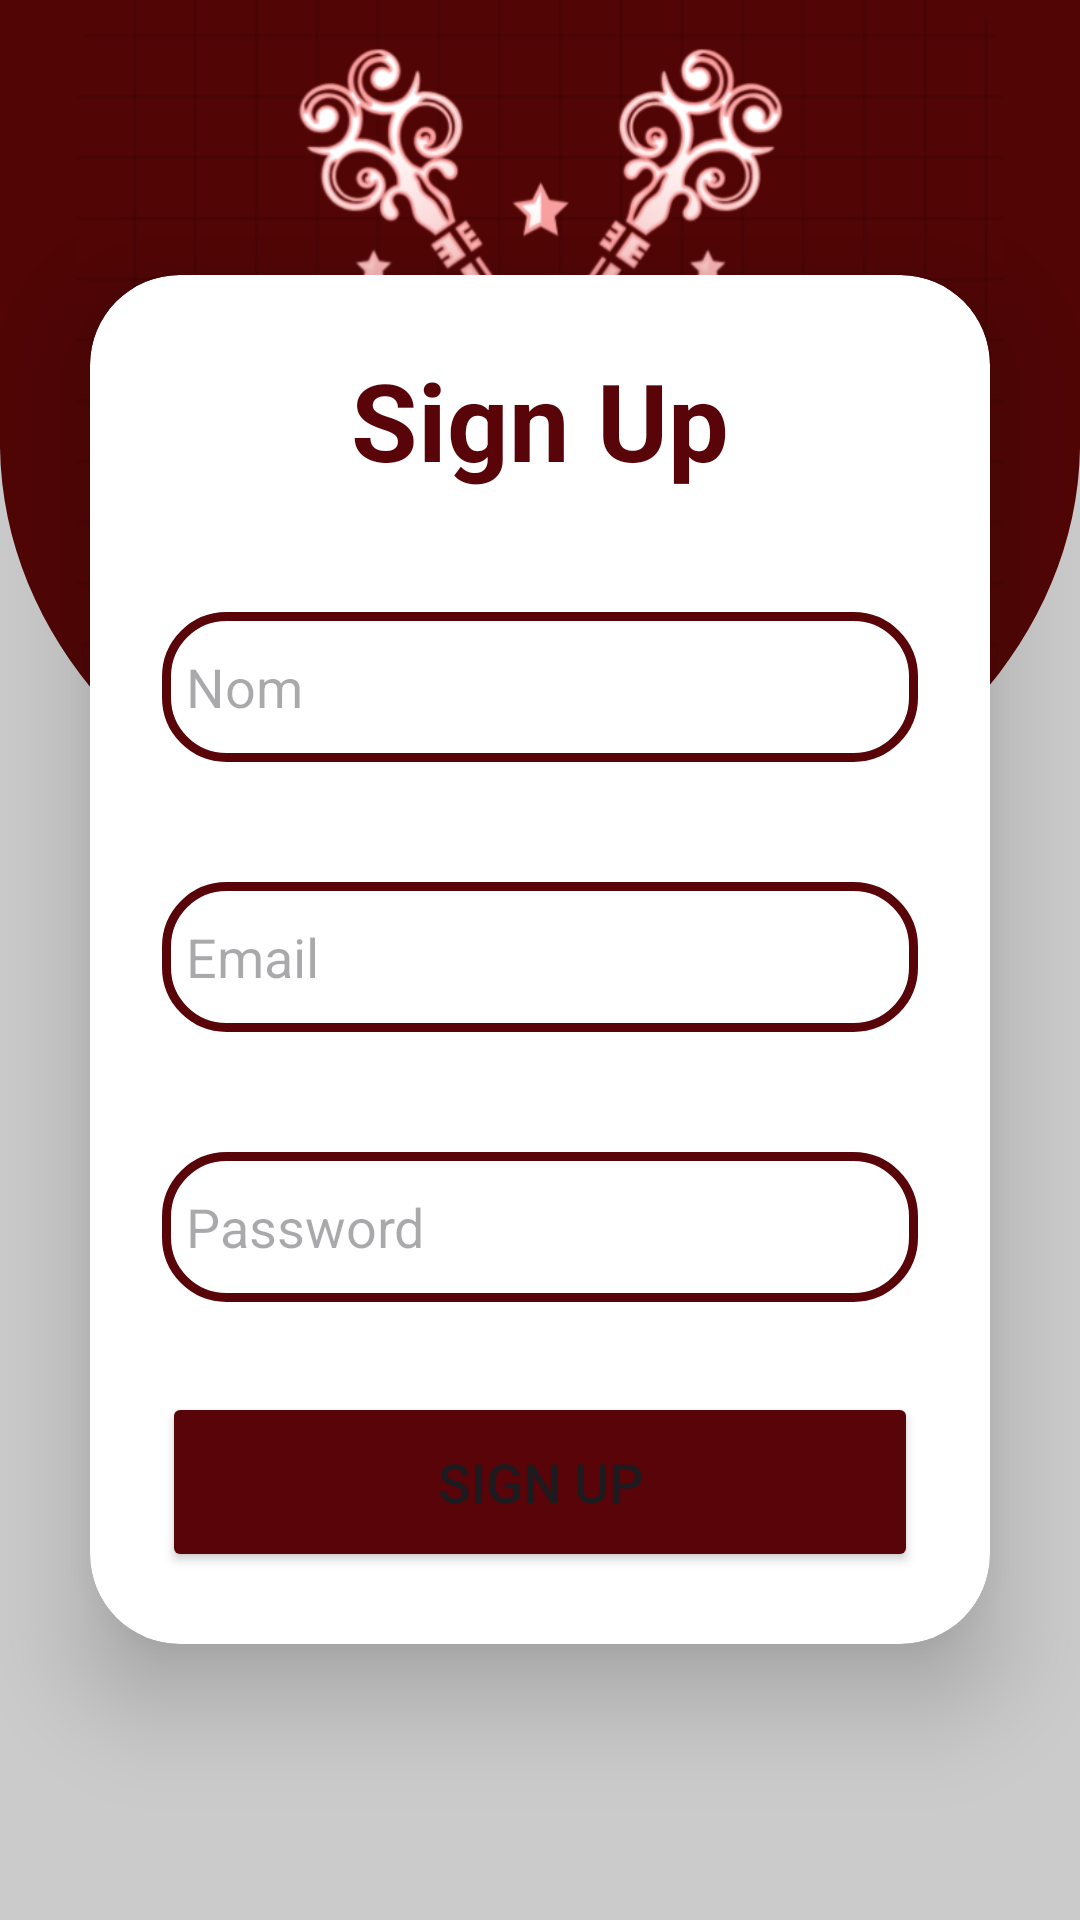

Produce the Android XML layout that renders to this screen, including the resource entries it uses.
<!-- AndroidManifest.xml: application theme Theme.E_Commerce_app -->
<!-- res/layout/sign_up.xml -->
<?xml version="1.0" encoding="utf-8"?>
<LinearLayout xmlns:android="http://schemas.android.com/apk/res/android"
    android:layout_width="match_parent"
    android:layout_height="match_parent"
    android:id="@+id/signup"
    xmlns:app="http://schemas.android.com/apk/res-auto"
    android:orientation="vertical"
    android:gravity="center"
    android:background="@drawable/loginbg"
    >


    <androidx.cardview.widget.CardView
        android:layout_width="match_parent"
        android:layout_height="wrap_content"
        android:layout_margin="30dp"
        android:background="@drawable/custom_edittext"
        app:cardCornerRadius="30dp"
        app:cardElevation="20dp">
        <LinearLayout
            android:layout_width="match_parent"
            android:layout_height="wrap_content"
            android:orientation="vertical"
            android:layout_gravity="center_horizontal"
            android:padding="24dp"
            >


            <TextView
                android:layout_width="match_parent"
                android:layout_height="wrap_content"
                android:text="Sign Up"
                android:id="@+id/signuptxt"
                android:textSize="36sp"
                android:textAlignment="center"
                android:textStyle="bold"
                android:textColor="#580408"/>

            <EditText
                android:layout_width="match_parent"
                android:layout_height="50dp"
                android:id="@+id/name"
                android:background="@drawable/custom_edittext"
                android:drawableLeft="@drawable/baseline_person_24"
                android:drawablePadding="8dp"
                android:hint="Nom"
                android:padding="8dp"
                android:textColor="@color/black"
                android:textColorHighlight="@color/cardview_dark_background"
                android:layout_marginTop="40dp"/>
            <EditText
                android:layout_width="match_parent"
                android:layout_height="50dp"
                android:id="@+id/email"
                android:background="@drawable/custom_edittext"
                android:drawableLeft="@drawable/baseline_person_24"
                android:drawablePadding="8dp"
                android:hint="Email"
                android:padding="8dp"
                android:textColor="@color/black"
                android:textColorHighlight="@color/cardview_dark_background"
                android:layout_marginTop="40dp"/>
            <EditText
                android:layout_width="match_parent"
                android:layout_height="50dp"
                android:id="@+id/password"
                android:background="@drawable/custom_edittext"
                android:drawableLeft="@drawable/baseline_lock_24"
                android:drawablePadding="8dp"
                android:hint="Password"
                android:padding="8dp"
                android:inputType="textPassword"
                android:textColor="@color/black"
                android:textColorHighlight="@color/cardview_dark_background"
                android:layout_marginTop="40dp"/>

            <Button
                android:layout_width="match_parent"
                android:layout_height="60dp"
                android:id="@+id/signupButton"
                android:text="Sign Up"
                android:onClick="signup"
                android:textSize="18sp"
                android:layout_marginTop="30dp"
                android:backgroundTint="#580408"
                app:cornerRadius = "20dp"/>
        </LinearLayout>

    </androidx.cardview.widget.CardView>


</LinearLayout>
<!-- resources referenced by this layout -->
<resources>
  <!-- drawable custom_edittext (drawable) -->
  <?xml version="1.0" encoding="utf-8"?>
  <shape xmlns:android="http://schemas.android.com/apk/res/android"
      android:shape="rectangle" >
  
      <stroke
          android:width="3dp"
          android:color="#580408"
  
          />
      <corners
          android:radius="20dp"/>
  </shape>
  <!-- drawable loginbg: png bitmap (drawable, 219160 bytes) -->
  <style name="Theme.E_Commerce_app" parent="Base.Theme.E_Commerce_app" />
  <style name="Base.Theme.E_Commerce_app" parent="Theme.Material3.DayNight.NoActionBar">
          
          
      </style>
  <!-- not gathered from this repository: default colours our renderer supplied (Android Studio template values) -->
  <color name="black">#FF000000</color>
</resources>
